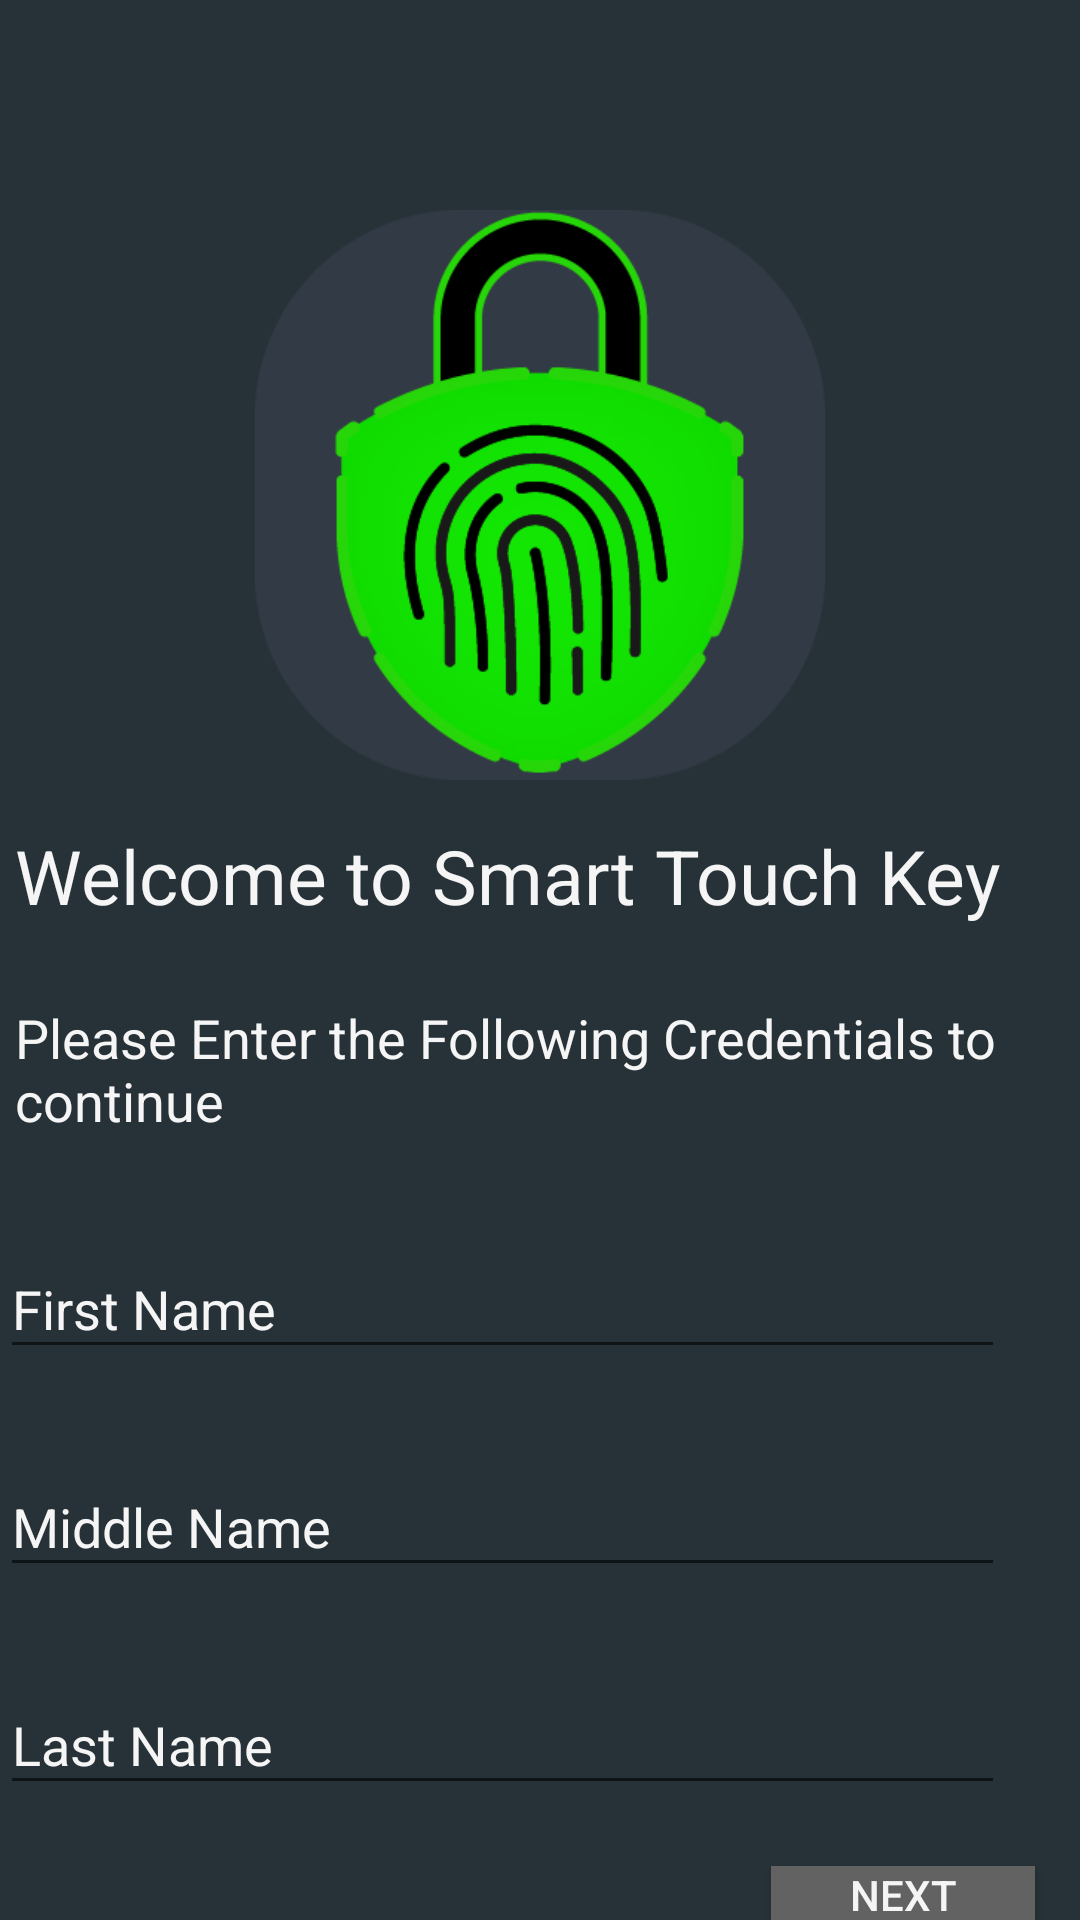

This screen was rendered from an Android layout file. Write that file and the resources it references.
<!-- AndroidManifest.xml: application theme AppTheme -->
<!-- res/layout/activity_first_time.xml -->
<?xml version="1.0" encoding="utf-8"?>

<LinearLayout xmlns:android="http://schemas.android.com/apk/res/android"
    xmlns:app="http://schemas.android.com/apk/res-auto"
    xmlns:tools="http://schemas.android.com/tools"
    android:layout_width="match_parent"
    android:layout_height="match_parent"
    tools:context=".FirstTimeActivity"
    android:background="@color/backdark"
    android:orientation="vertical">

    <androidx.appcompat.widget.AppCompatImageView
        android:layout_marginTop="70dp"
        android:layout_width="190dp"
        android:layout_height="190dp"
        android:layout_gravity="center_horizontal"
        android:src="@drawable/logo" />
    <androidx.appcompat.widget.AppCompatTextView
        android:layout_marginTop="15dp"
        android:layout_width="wrap_content"
        android:textSize="25dp"
        android:paddingHorizontal="5dp"
        android:layout_height="wrap_content"
        android:text="Welcome to Smart Touch Key"
        android:textColor="@color/textwhite" />
    <androidx.appcompat.widget.AppCompatTextView
        android:layout_width="wrap_content"
        android:layout_marginTop="25dp"
        android:textSize="18dp"
        android:paddingHorizontal="5dp"
        android:layout_height="wrap_content"
        android:text="Please Enter the Following Credentials to continue"
        android:textColor="@color/textwhite" />
    <com.google.android.material.textfield.TextInputLayout
        android:layout_width="match_parent"
        android:layout_height="wrap_content"
        android:layout_marginEnd="25dp"
        android:layout_marginTop="25dp"
        android:hint="First Name"
        android:textColorHint="@color/textwhite"
        app:errorEnabled="true">

        <com.google.android.material.textfield.TextInputEditText
            android:id="@+id/addfname"
            android:layout_width="match_parent"
            android:layout_height="wrap_content"
            android:inputType="textAutoComplete"
            android:textColor="@color/textwhite"
            android:textColorHint="@color/textwhite"/>
    </com.google.android.material.textfield.TextInputLayout>
    <com.google.android.material.textfield.TextInputLayout
        android:layout_width="match_parent"
        android:layout_height="wrap_content"
        android:layout_marginEnd="25dp"
        android:layout_marginTop="0dp"
        android:hint="Middle Name"
        android:textColorHint="@color/textwhite"
        app:errorEnabled="true">

        <com.google.android.material.textfield.TextInputEditText
            android:id="@+id/addmname"
            android:layout_width="match_parent"
            android:layout_height="wrap_content"
            android:inputType="textAutoComplete"
            android:textColor="@color/textwhite"
            android:textColorHint="@color/textwhite"/>
    </com.google.android.material.textfield.TextInputLayout>
    <com.google.android.material.textfield.TextInputLayout
        android:layout_width="match_parent"
        android:layout_height="wrap_content"
        android:layout_marginEnd="25dp"
        android:layout_marginTop="0dp"
        android:hint="Last Name"
        android:textColorHint="@color/textwhite"
        app:errorEnabled="true">

        <com.google.android.material.textfield.TextInputEditText
            android:id="@+id/addlname"
            android:layout_width="match_parent"
            android:layout_height="wrap_content"
            android:inputType="textAutoComplete"
            android:textColor="@color/textwhite"
            android:textColorHint="@color/textwhite"/>
    </com.google.android.material.textfield.TextInputLayout>
    <GridLayout
        android:layout_width="match_parent"
        android:layout_height="wrap_content">
        <androidx.appcompat.widget.AppCompatTextView
            android:id="@+id/errtxt"
            android:visibility="gone"
            android:layout_width="wrap_content"
            android:layout_height="wrap_content"
            android:text="Fill all the compulsory fields"
            android:textColor="@color/textred"
            android:layout_marginStart="15dp"
            android:layout_gravity="start"
            android:textSize="20dp"/>

        <androidx.appcompat.widget.AppCompatButton
            android:id="@+id/nxtbttn"
            android:layout_width="wrap_content"
            android:layout_height="wrap_content"
            android:text="Next"
            android:layout_gravity="end"
            android:layout_marginEnd="15dp"
            android:background="@color/bttngrey"
            android:textColor="@color/textwhite"/>
    </GridLayout>


</LinearLayout>
<!-- resources referenced by this layout -->
<resources>
  <color name="backdark">#263237</color>
  <color name="bttngrey">#636262</color>
  <color name="textred">#ff0f0f</color>
  <color name="textwhite">#f5f5f5</color>
  <!-- drawable logo: png bitmap (drawable-v24, 26003 bytes) -->
  <style name="AppTheme" parent="Theme.AppCompat.Light.NoActionBar">
          
          <item name="colorPrimary">@color/colorPrimary</item>
          <item name="colorPrimaryDark">@color/toolbardark</item>
          <item name="colorAccent">@color/colorAccent</item>
      </style>
  <color name="colorPrimary">#008577</color>
  <color name="toolbardark">#232323</color>
  <color name="colorAccent">#f5f5f5</color>
</resources>
